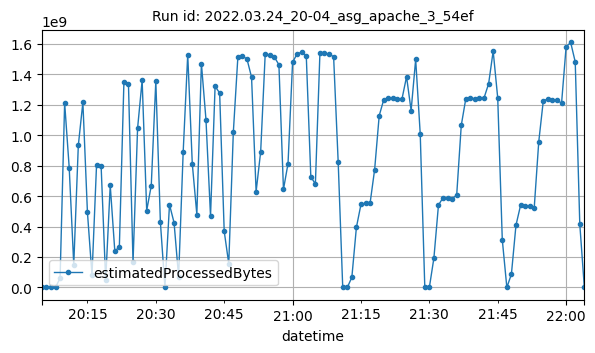

Source data for this figure (header and first rows):
datetime, estimatedProcessedBytes
2022-03-24T20:05:00Z, 422
2022-03-24T20:06:00Z, 12640
2022-03-24T20:07:00Z, 12566
2022-03-24T20:08:00Z, 13227
2022-03-24T20:09:00Z, 61475520
2022-03-24T20:10:00Z, 1211433676
2022-03-24T20:11:00Z, 786819756
2022-03-24T20:12:00Z, 149257986
2022-03-24T20:13:00Z, 932499026
2022-03-24T20:14:00Z, 1214829023
2022-03-24T20:15:00Z, 493037892
2022-03-24T20:16:00Z, 80060980
2022-03-24T20:17:00Z, 805869276
2022-03-24T20:18:00Z, 799378427
2022-03-24T20:19:00Z, 45933620
2022-03-24T20:20:00Z, 670493271
2022-03-24T20:21:00Z, 240350556
2022-03-24T20:22:00Z, 264123116
2022-03-24T20:23:00Z, 1346464800
2022-03-24T20:24:00Z, 1334923103
2022-03-24T20:25:00Z, 164365166
2022-03-24T20:26:00Z, 1045214954
2022-03-24T20:27:00Z, 1359556853
2022-03-24T20:28:00Z, 504755636
2022-03-24T20:29:00Z, 668558052
2022-03-24T20:30:00Z, 1354771942
2022-03-24T20:31:00Z, 429684256
2022-03-24T20:32:00Z, 27104
2022-03-24T20:33:00Z, 544025471
2022-03-24T20:34:00Z, 425397658
2022-03-24T20:35:00Z, 69873042
2022-03-24T20:36:00Z, 887699137
2022-03-24T20:37:00Z, 1528473073
2022-03-24T20:38:00Z, 812045633
2022-03-24T20:39:00Z, 478684881
2022-03-24T20:40:00Z, 1469634046
2022-03-24T20:41:00Z, 1102016540
2022-03-24T20:42:00Z, 469158029
2022-03-24T20:43:00Z, 1319819723
2022-03-24T20:44:00Z, 1276912858
2022-03-24T20:45:00Z, 369424433
2022-03-24T20:46:00Z, 156046051
2022-03-24T20:47:00Z, 1017466873
2022-03-24T20:48:00Z, 1513528150
2022-03-24T20:49:00Z, 1519352827
2022-03-24T20:50:00Z, 1498663986
2022-03-24T20:51:00Z, 1380084371
2022-03-24T20:52:00Z, 629064742
2022-03-24T20:53:00Z, 890975461
2022-03-24T20:54:00Z, 1535507316
2022-03-24T20:55:00Z, 1523013422
2022-03-24T20:56:00Z, 1513044072
2022-03-24T20:57:00Z, 1461639968
2022-03-24T20:58:00Z, 643602391
2022-03-24T20:59:00Z, 813168168
2022-03-24T21:00:00Z, 1477716679
2022-03-24T21:01:00Z, 1533993305
2022-03-24T21:02:00Z, 1543786976
2022-03-24T21:03:00Z, 1522035805
2022-03-24T21:04:00Z, 726994499
... 60 more rows
